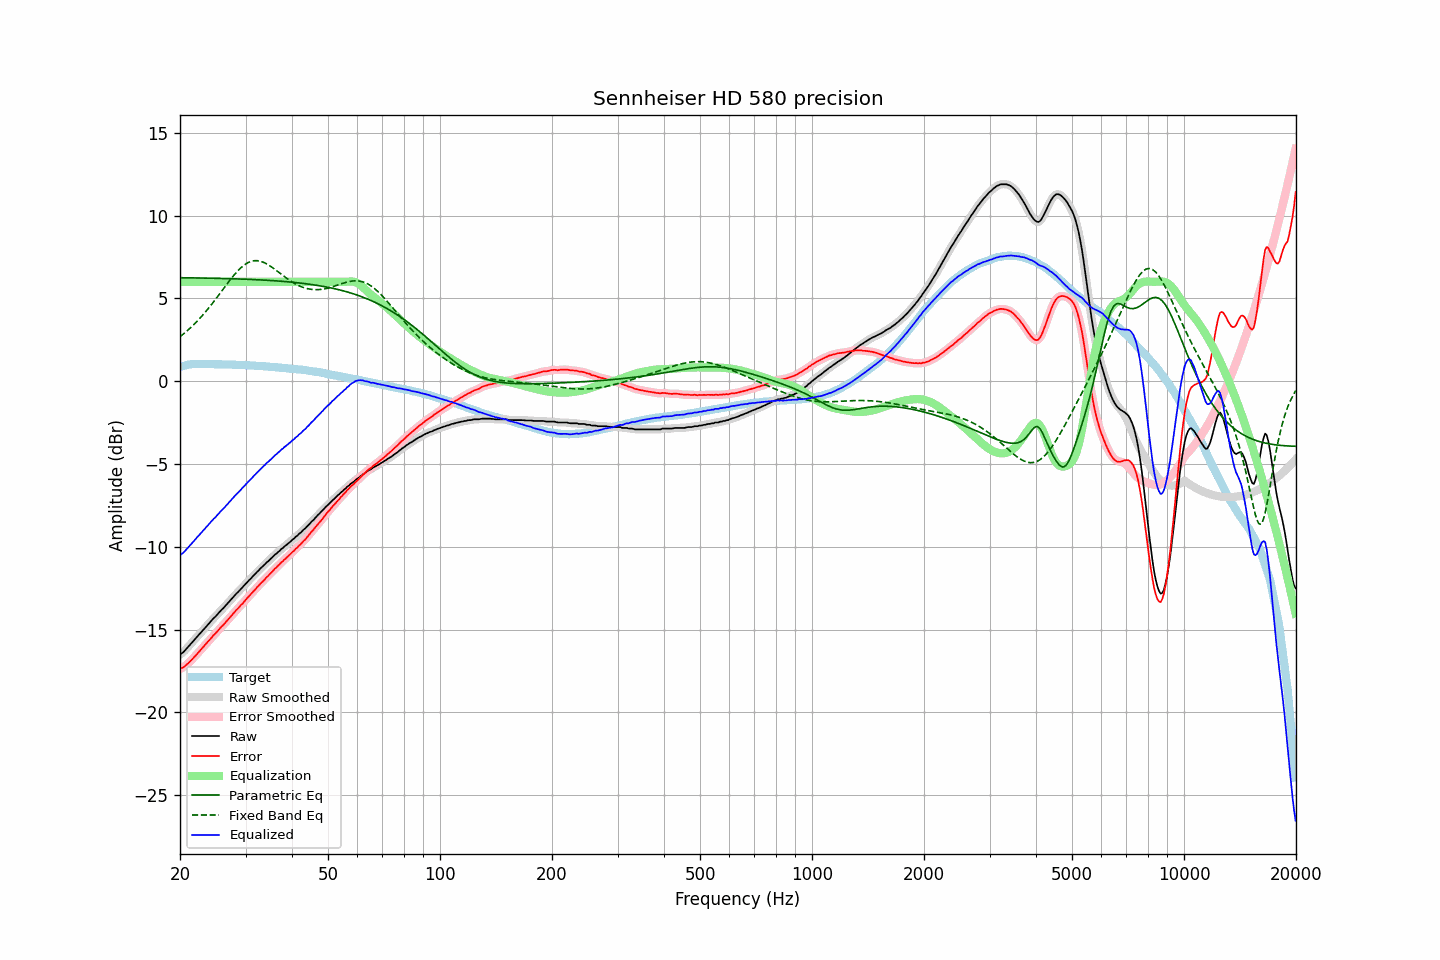

The data file committed next to this chart (first rows):
frequency, raw, error, smoothed, error_smoothed, equalization, parametric_eq, fixed_band_eq, equalized_raw, equalized_smoothed, target
20.00, -16.50, -17.36, -16.51, -17.37, 6.00, 6.25, 2.68, -10.50, -10.51, 0.86
20.20, -16.43, -17.32, -16.43, -17.32, 6.00, 6.25, 2.76, -10.43, -10.43, 0.89
20.40, -16.37, -17.29, -16.35, -17.27, 6.00, 6.25, 2.84, -10.37, -10.35, 0.92
20.61, -16.26, -17.20, -16.26, -17.21, 6.00, 6.24, 2.92, -10.26, -10.26, 0.94
20.81, -16.15, -17.12, -16.16, -17.13, 6.00, 6.24, 3.00, -10.15, -10.16, 0.97
21.02, -16.04, -17.04, -16.04, -17.04, 6.00, 6.24, 3.09, -10.04, -10.04, 1.00
21.23, -15.94, -16.95, -15.94, -16.95, 6.00, 6.24, 3.17, -9.94, -9.94, 1.01
21.44, -15.83, -16.85, -15.83, -16.85, 6.00, 6.24, 3.27, -9.83, -9.83, 1.02
21.66, -15.72, -16.75, -15.72, -16.75, 6.00, 6.24, 3.36, -9.72, -9.72, 1.03
21.87, -15.61, -16.64, -15.61, -16.64, 6.00, 6.24, 3.46, -9.61, -9.61, 1.03
22.09, -15.50, -16.54, -15.50, -16.54, 6.00, 6.23, 3.55, -9.50, -9.50, 1.04
22.31, -15.39, -16.43, -15.39, -16.43, 6.00, 6.23, 3.65, -9.39, -9.39, 1.04
22.54, -15.28, -16.32, -15.28, -16.32, 6.00, 6.23, 3.76, -9.28, -9.28, 1.04
22.76, -15.17, -16.21, -15.17, -16.21, 6.00, 6.23, 3.86, -9.17, -9.17, 1.04
22.99, -15.07, -16.10, -15.07, -16.10, 6.00, 6.23, 3.97, -9.07, -9.07, 1.03
23.22, -14.96, -15.99, -14.96, -15.99, 6.00, 6.23, 4.08, -8.96, -8.96, 1.03
23.45, -14.85, -15.88, -14.85, -15.88, 6.00, 6.22, 4.20, -8.85, -8.85, 1.03
23.69, -14.74, -15.77, -14.74, -15.77, 6.00, 6.22, 4.32, -8.74, -8.74, 1.03
23.92, -14.63, -15.66, -14.63, -15.66, 6.00, 6.22, 4.43, -8.63, -8.63, 1.03
24.16, -14.52, -15.55, -14.52, -15.55, 6.00, 6.22, 4.55, -8.52, -8.52, 1.04
24.40, -14.41, -15.44, -14.41, -15.44, 6.00, 6.22, 4.68, -8.41, -8.41, 1.03
24.65, -14.30, -15.33, -14.31, -15.34, 6.00, 6.21, 4.80, -8.30, -8.31, 1.02
24.89, -14.22, -15.24, -14.21, -15.23, 6.00, 6.21, 4.93, -8.22, -8.21, 1.02
25.14, -14.11, -15.13, -14.11, -15.13, 6.00, 6.21, 5.06, -8.11, -8.11, 1.02
25.39, -14.00, -15.02, -14.00, -15.02, 6.00, 6.21, 5.19, -8.00, -8.00, 1.02
25.65, -13.89, -14.91, -13.89, -14.91, 6.00, 6.20, 5.32, -7.89, -7.89, 1.02
25.91, -13.78, -14.79, -13.79, -14.81, 6.00, 6.20, 5.45, -7.78, -7.79, 1.01
26.16, -13.70, -14.71, -13.69, -14.70, 6.00, 6.20, 5.58, -7.70, -7.69, 1.01
26.43, -13.59, -14.60, -13.59, -14.60, 6.00, 6.20, 5.71, -7.59, -7.59, 1.01
26.69, -13.48, -14.49, -13.48, -14.49, 6.00, 6.19, 5.84, -7.48, -7.48, 1.01
26.96, -13.37, -14.38, -13.37, -14.38, 6.00, 6.19, 5.97, -7.37, -7.37, 1.01
27.23, -13.26, -14.27, -13.26, -14.27, 6.00, 6.19, 6.09, -7.26, -7.26, 1.01
27.50, -13.16, -14.17, -13.16, -14.16, 6.00, 6.19, 6.22, -7.16, -7.16, 1.01
27.77, -13.05, -14.05, -13.05, -14.05, 6.00, 6.18, 6.33, -7.05, -7.05, 1.00
28.05, -12.94, -13.94, -12.94, -13.93, 6.00, 6.18, 6.45, -6.94, -6.94, 1.00
28.33, -12.83, -13.82, -12.84, -13.83, 6.00, 6.18, 6.56, -6.83, -6.84, 0.99
28.62, -12.74, -13.73, -12.74, -13.72, 6.00, 6.17, 6.67, -6.74, -6.74, 0.98
28.90, -12.64, -13.62, -12.64, -13.62, 6.00, 6.17, 6.76, -6.64, -6.64, 0.98
29.19, -12.53, -13.50, -12.54, -13.52, 6.00, 6.17, 6.86, -6.53, -6.54, 0.97
29.48, -12.44, -13.42, -12.43, -13.41, 6.00, 6.16, 6.94, -6.44, -6.43, 0.98
29.78, -12.33, -13.30, -12.33, -13.30, 6.00, 6.16, 7.02, -6.33, -6.33, 0.97
30.08, -12.22, -13.19, -12.22, -13.19, 6.00, 6.16, 7.08, -6.22, -6.22, 0.97
30.38, -12.11, -13.07, -12.12, -13.08, 6.00, 6.15, 7.14, -6.11, -6.12, 0.96
30.68, -12.01, -12.97, -12.01, -12.97, 6.00, 6.15, 7.19, -6.01, -6.01, 0.96
30.99, -11.92, -12.87, -11.91, -12.86, 6.00, 6.14, 7.23, -5.92, -5.91, 0.95
31.30, -11.81, -12.76, -11.82, -12.76, 6.00, 6.14, 7.25, -5.81, -5.82, 0.95
31.61, -11.71, -12.66, -11.71, -12.65, 6.00, 6.13, 7.27, -5.71, -5.71, 0.94
31.93, -11.62, -12.56, -11.62, -12.55, 6.00, 6.13, 7.28, -5.62, -5.62, 0.93
32.24, -11.51, -12.43, -11.52, -12.44, 6.00, 6.12, 7.28, -5.51, -5.52, 0.92
32.57, -11.42, -12.34, -11.41, -12.33, 6.00, 6.12, 7.26, -5.42, -5.41, 0.92
32.89, -11.31, -12.23, -11.32, -12.23, 6.00, 6.12, 7.24, -5.31, -5.32, 0.92
33.22, -11.22, -12.13, -11.23, -12.14, 6.00, 6.11, 7.21, -5.22, -5.23, 0.91
33.55, -11.14, -12.05, -11.13, -12.03, 6.00, 6.10, 7.17, -5.14, -5.13, 0.91
33.89, -11.04, -11.93, -11.04, -11.94, 6.00, 6.10, 7.13, -5.04, -5.04, 0.89
34.23, -10.93, -11.82, -10.95, -11.83, 6.00, 6.09, 7.08, -4.93, -4.95, 0.89
34.57, -10.86, -11.74, -10.85, -11.73, 6.00, 6.09, 7.02, -4.86, -4.85, 0.88
34.92, -10.76, -11.63, -10.76, -11.64, 6.00, 6.08, 6.96, -4.76, -4.76, 0.87
35.27, -10.67, -11.54, -10.67, -11.53, 6.00, 6.08, 6.89, -4.67, -4.67, 0.87
35.62, -10.58, -11.44, -10.58, -11.43, 6.00, 6.07, 6.82, -4.58, -4.58, 0.85
35.97, -10.48, -11.32, -10.49, -11.34, 6.00, 6.06, 6.75, -4.48, -4.49, 0.84
... 635 more rows
